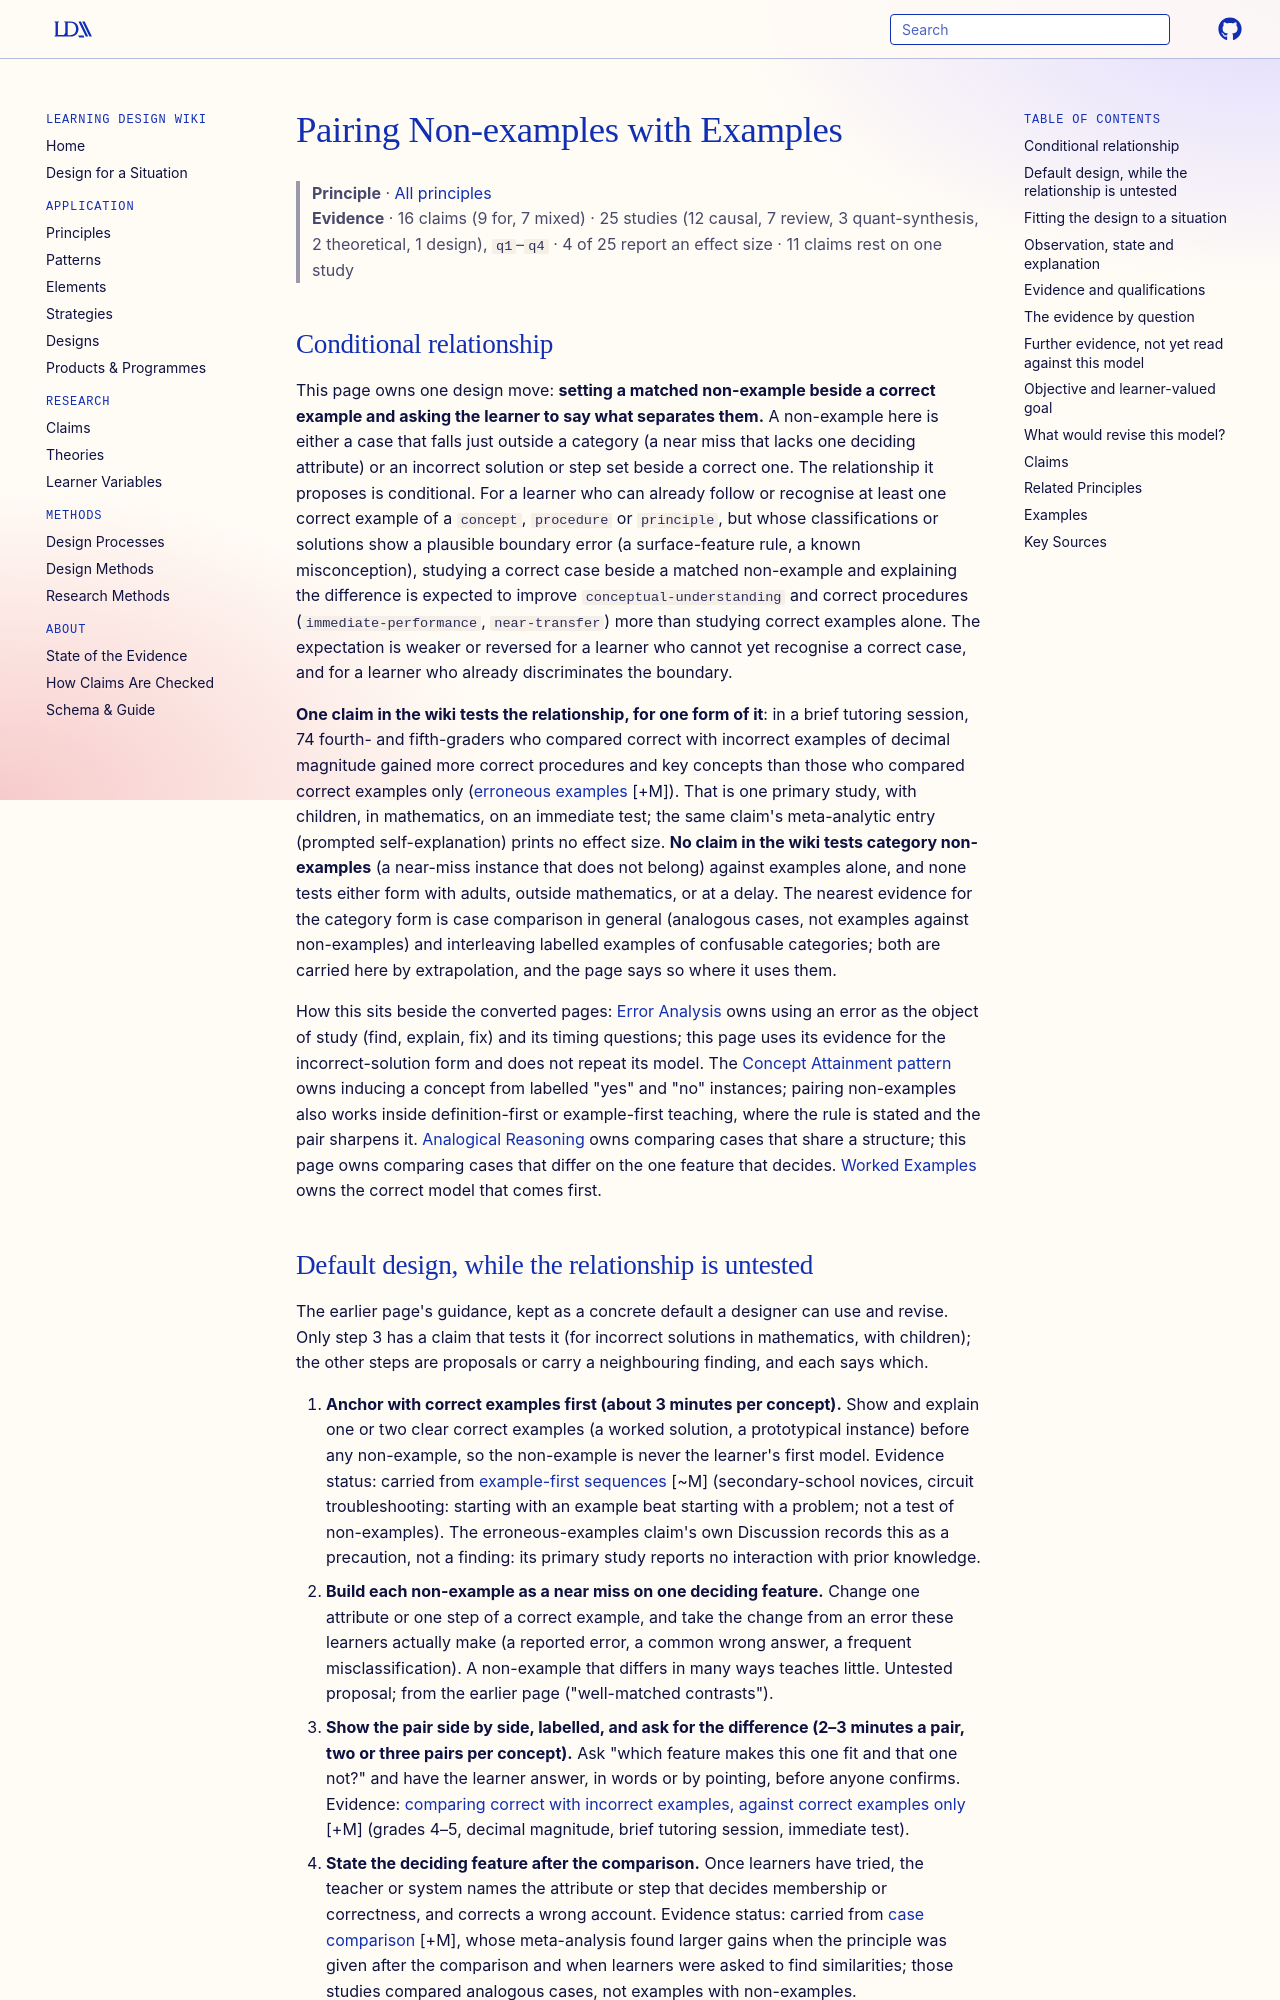

repository: Learning-Design-Alliance/learning-wiki · page: principles/pairing-non-examples-with-examples/index.html · generator: mkdocs

---
type: principle
id: pairing-non-examples-with-examples
title: Pairing Non-examples with Examples
description: "For a learner who can already follow a correct example but makes a plausible boundary error, studying a matched non-example or incorrect case beside the correct one and explaining the difference is expected to improve conceptual understanding and correct procedures more than correct examples alone; one claim tests this for incorrect solutions in mathematics with children, and none tests category non-examples."
canonical: true
status: review
generated:
  by: claude/unspecified
  at: 2026-10-15
sources:
  - id: barbieri-2020
    resource: "https://doi.org/10.1002/acp.3663"
    title: "Barbieri, C. A., & Booth, J. L. (2020). Mistakes on display: Incorrect examples refine equation solving and algebraic feature knowledge. *Applied Cognitive Psychology, 34*(4), 862-878"
    author: "Barbieri, C. A., & Booth, J. L"
  - id: bowe-2019
    resource: "https://doi.org/10.1080/17404622.2019.1575971"
    title: "Bowe, B. J. (2019). Separating real from fake: Building news literacy with the Frayer Model. *Communication Teacher, 33*(4), 246-252"
    author: Bowe, B. J
---

# Pairing Non-examples with Examples

> **Principle** · [All principles](index.md)
> **Evidence** · 16 claims (9 for, 7 mixed) · 25 studies (12 causal, 7 review, 3 quant-synthesis, 2 theoretical, 1 design), `q1`–`q4` · 4 of 25 report an effect size · 11 claims rest on one study

## Conditional relationship

This page owns one design move: **setting a matched non-example beside a correct example and asking the learner to say what separates them.** A non-example here is either a case that falls just outside a category (a near miss that lacks one deciding attribute) or an incorrect solution or step set beside a correct one. The relationship it proposes is conditional. For a learner who can already follow or recognise at least one correct example of a `concept`, `procedure` or `principle`, but whose classifications or solutions show a plausible boundary error (a surface-feature rule, a known misconception), studying a correct case beside a matched non-example and explaining the difference is expected to improve `conceptual-understanding` and correct procedures (`immediate-performance`, `near-transfer`) more than studying correct examples alone. The expectation is weaker or reversed for a learner who cannot yet recognise a correct case, and for a learner who already discriminates the boundary.

**One claim in the wiki tests the relationship, for one form of it**: in a brief tutoring session, 74 fourth- and fifth-graders who compared correct with incorrect examples of decimal magnitude gained more correct procedures and key concepts than those who compared correct examples only ([erroneous examples](../claims/erroneous-examples-build-conceptual-knowledge.md) [+M]). That is one primary study, with children, in mathematics, on an immediate test; the same claim's meta-analytic entry (prompted self-explanation) prints no effect size. **No claim in the wiki tests category non-examples** (a near-miss instance that does not belong) against examples alone, and none tests either form with adults, outside mathematics, or at a delay. The nearest evidence for the category form is case comparison in general (analogous cases, not examples against non-examples) and interleaving labelled examples of confusable categories; both are carried here by extrapolation, and the page says so where it uses them.

How this sits beside the converted pages: [Error Analysis](error-analysis.md) owns using an error as the object of study (find, explain, fix) and its timing questions; this page uses its evidence for the incorrect-solution form and does not repeat its model. The [Concept Attainment pattern](../patterns/concept-attainment.md) owns inducing a concept from labelled "yes" and "no" instances; pairing non-examples also works inside definition-first or example-first teaching, where the rule is stated and the pair sharpens it. [Analogical Reasoning](analogical-reasoning.md) owns comparing cases that share a structure; this page owns comparing cases that differ on the one feature that decides. [Worked Examples](worked-examples.md) owns the correct model that comes first.
